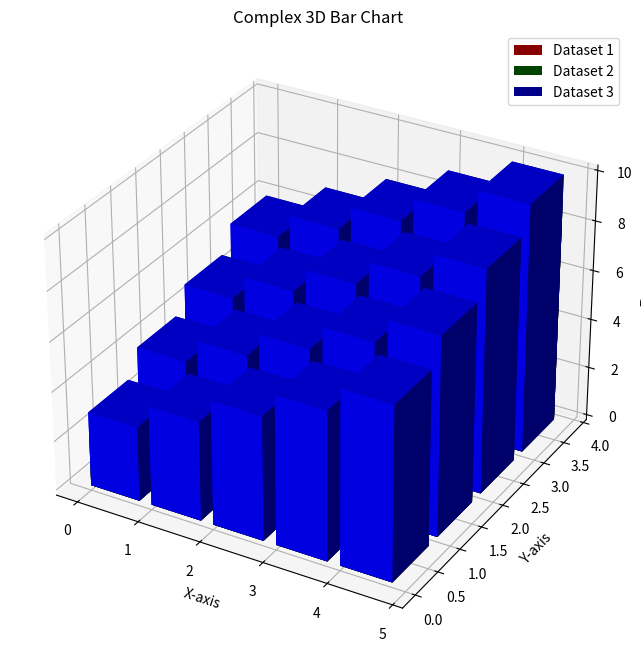

The matplotlib source for this figure:
import numpy as np
import matplotlib.pyplot as plt
from mpl_toolkits.mplot3d import Axes3D

def generate_data():
    # Generate sample data for demonstration
    x = np.arange(5)  # X-axis categories
    y = np.arange(4)  # Y-axis categories
    x, y = np.meshgrid(x, y)

    # Data for three datasets
    data1 = np.array([[1, 2, 3, 4, 5],
                      [2, 3, 4, 5, 6],
                      [3, 4, 5, 6, 7],
                      [4, 5, 6, 7, 8]])

    data2 = np.array([[2, 3, 4, 5, 6],
                      [3, 4, 5, 6, 7],
                      [4, 5, 6, 7, 8],
                      [5, 6, 7, 8, 9]])

    data3 = np.array([[3, 4, 5, 6, 7],
                      [4, 5, 6, 7, 8],
                      [5, 6, 7, 8, 9],
                      [6, 7, 8, 9, 10]])

    return x, y, data1, data2, data3

def plot_3d_bars(ax, x, y, data, color, label):
    ax.bar3d(x.flatten(), y.flatten(), np.zeros_like(x).flatten(), 0.8, 0.8, data.flatten(), shade=True, color=color, label=label)

def main():
    # Generate data
    x, y, data1, data2, data3 = generate_data()

    # Create a 3D subplot
    fig = plt.figure(figsize=(10, 8))
    ax = fig.add_subplot(111, projection='3d')

    # Plot each dataset
    plot_3d_bars(ax, x, y, data1, color='r', label='Dataset 1')
    plot_3d_bars(ax, x, y, data2, color='g', label='Dataset 2')
    plot_3d_bars(ax, x, y, data3, color='b', label='Dataset 3')

    # Customize the plot
    ax.set_xlabel('X-axis')
    ax.set_ylabel('Y-axis')
    ax.set_zlabel('Z-axis')
    ax.set_title('Complex 3D Bar Chart')
    ax.legend()

    # Show the plot
    plt.show()

if __name__ == "__main__":
    main()
